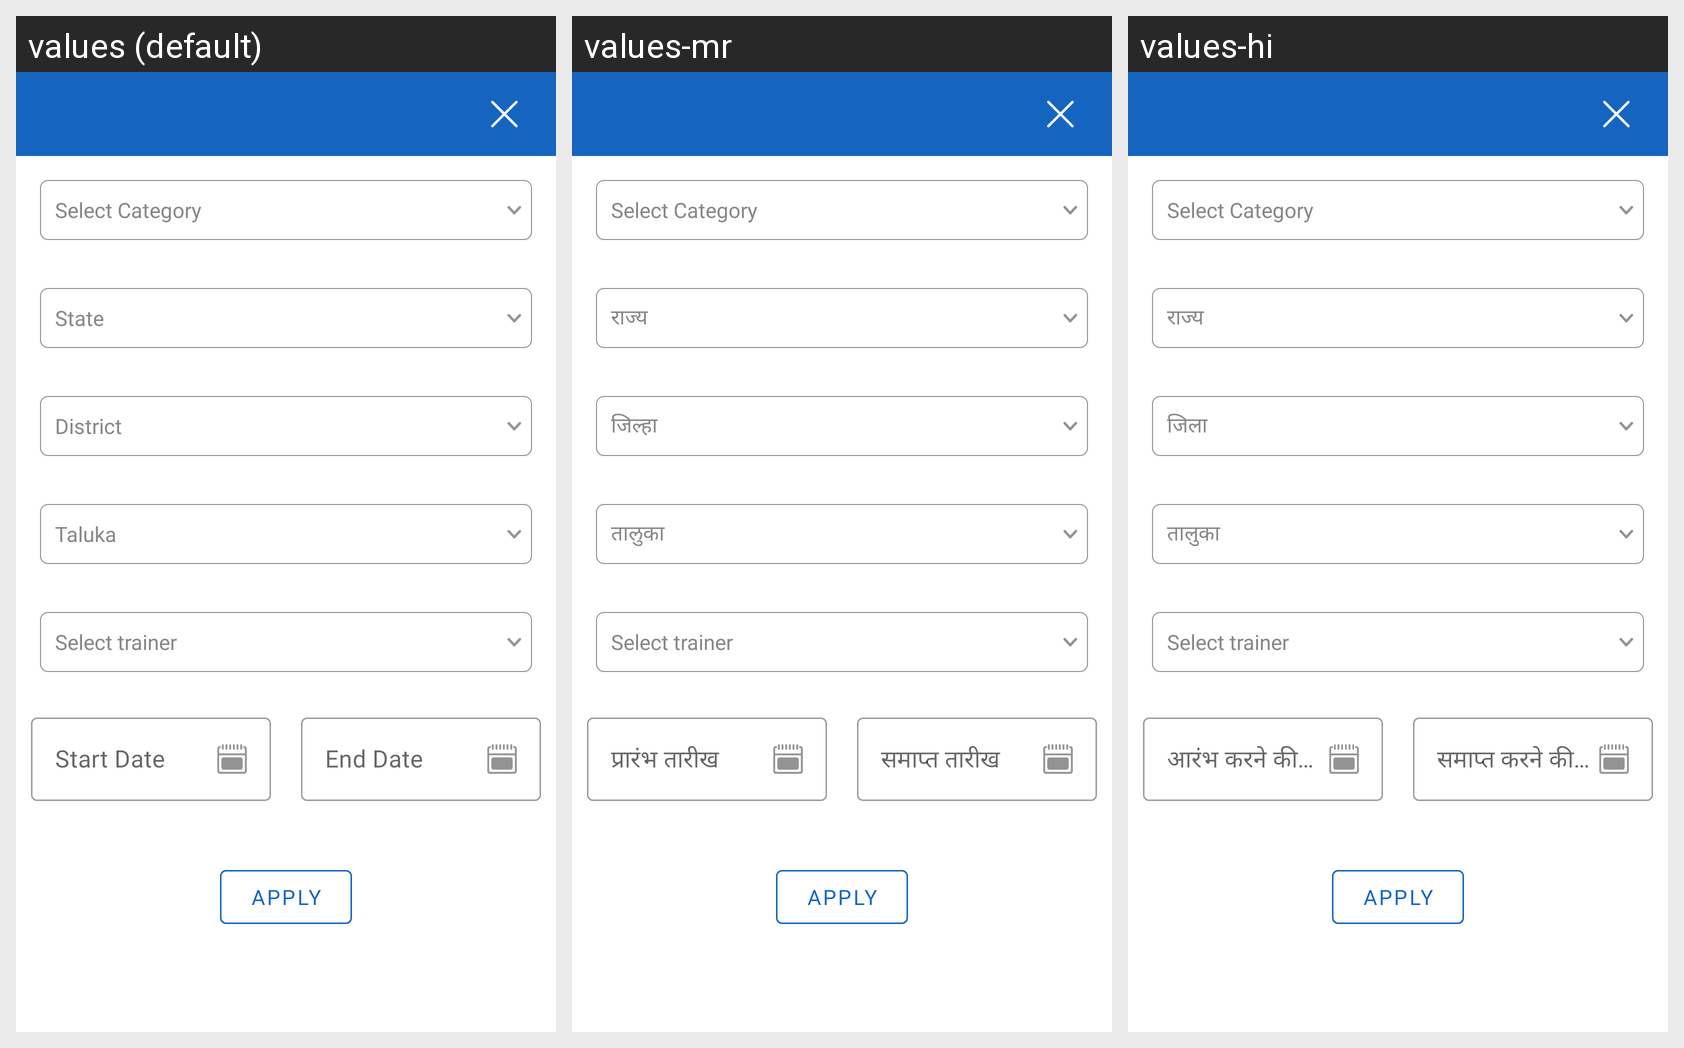

Strings drawn on this Android screen and how each of the app's shown locales translates them:
Android screen res/layout/custom_filter_dialog_smartgirl.xml rendered under 3 locales, left to right: values (default), values-mr, values-hi. Device: Nexus 5 (rendered at 1080×1920; each locale shown at half size, 540×960, under a caption strip naming it); theme AppTheme.
Strings drawn on this screen, with the default value and each locale's value (text and hints the layout hard-codes, and strings that could not be matched under every locale, appear in the picture but are not listed):

state
  values: State
  values-mr: राज्य
  values-hi: राज्य

district
  values: District
  values-mr: जिल्हा
  values-hi: जिला

taluka
  values: Taluka
  values-mr: तालुका
  values-hi: तालुका
